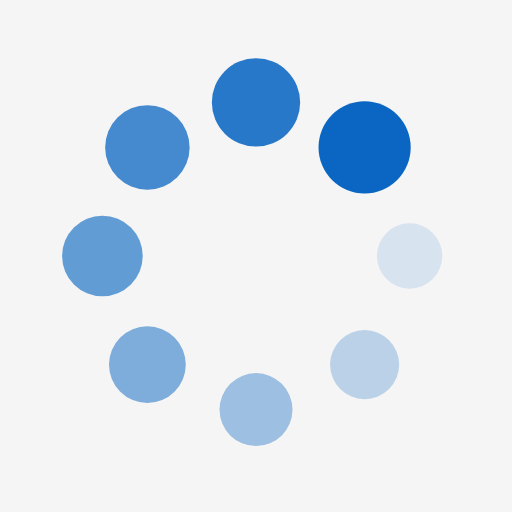
t = 0.00 s
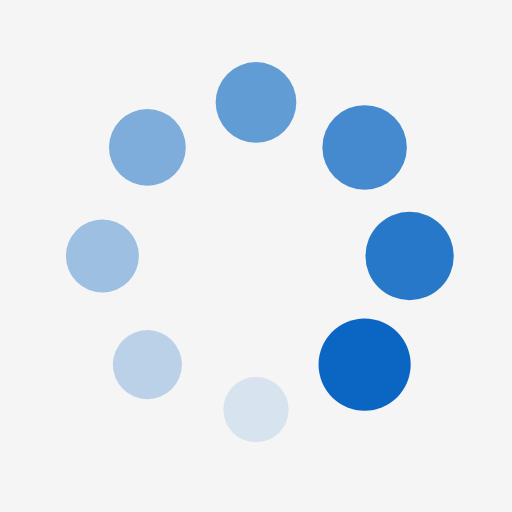
t = 0.25 s
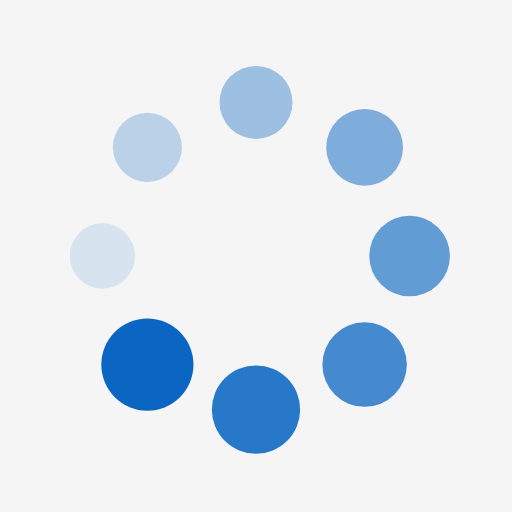
t = 0.50 s
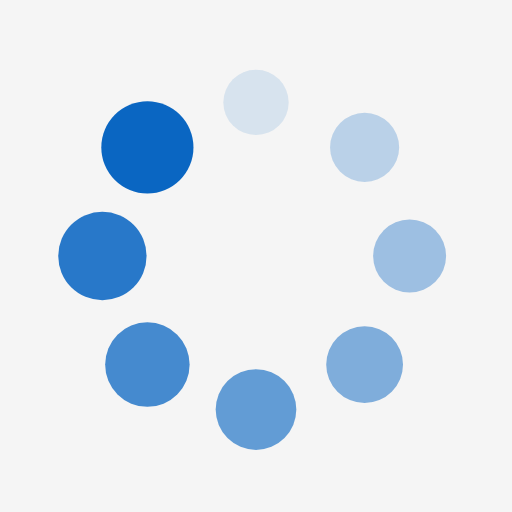
t = 0.75 s

The animated SVG that drew these frames (rendered in a browser with its animation timeline set to each time). Animation: 16 SMIL elements (animate=8,animateTransform=8); one cycle of 1.00 s, repeats indefinitely.

<?xml version="1.0" encoding="utf-8"?>
<svg xmlns="http://www.w3.org/2000/svg" xmlns:xlink="http://www.w3.org/1999/xlink" style="margin: auto; background: rgb(245, 245, 245); display: block; shape-rendering: auto;" width="401px" height="401px" viewBox="0 0 100 100" preserveAspectRatio="xMidYMid">
<g transform="translate(80,50)">
<g transform="rotate(0)">
<circle cx="0" cy="0" r="6" fill="#0a66c2" fill-opacity="1">
  <animateTransform attributeName="transform" type="scale" begin="-0.875s" values="1.5 1.5;1 1" keyTimes="0;1" dur="1s" repeatCount="indefinite"></animateTransform>
  <animate attributeName="fill-opacity" keyTimes="0;1" dur="1s" repeatCount="indefinite" values="1;0" begin="-0.875s"></animate>
</circle>
</g>
</g><g transform="translate(71.21320343559643,71.21320343559643)">
<g transform="rotate(45)">
<circle cx="0" cy="0" r="6" fill="#0a66c2" fill-opacity="0.875">
  <animateTransform attributeName="transform" type="scale" begin="-0.75s" values="1.5 1.5;1 1" keyTimes="0;1" dur="1s" repeatCount="indefinite"></animateTransform>
  <animate attributeName="fill-opacity" keyTimes="0;1" dur="1s" repeatCount="indefinite" values="1;0" begin="-0.75s"></animate>
</circle>
</g>
</g><g transform="translate(50,80)">
<g transform="rotate(90)">
<circle cx="0" cy="0" r="6" fill="#0a66c2" fill-opacity="0.75">
  <animateTransform attributeName="transform" type="scale" begin="-0.625s" values="1.5 1.5;1 1" keyTimes="0;1" dur="1s" repeatCount="indefinite"></animateTransform>
  <animate attributeName="fill-opacity" keyTimes="0;1" dur="1s" repeatCount="indefinite" values="1;0" begin="-0.625s"></animate>
</circle>
</g>
</g><g transform="translate(28.786796564403577,71.21320343559643)">
<g transform="rotate(135)">
<circle cx="0" cy="0" r="6" fill="#0a66c2" fill-opacity="0.625">
  <animateTransform attributeName="transform" type="scale" begin="-0.5s" values="1.5 1.5;1 1" keyTimes="0;1" dur="1s" repeatCount="indefinite"></animateTransform>
  <animate attributeName="fill-opacity" keyTimes="0;1" dur="1s" repeatCount="indefinite" values="1;0" begin="-0.5s"></animate>
</circle>
</g>
</g><g transform="translate(20,50.00000000000001)">
<g transform="rotate(180)">
<circle cx="0" cy="0" r="6" fill="#0a66c2" fill-opacity="0.5">
  <animateTransform attributeName="transform" type="scale" begin="-0.375s" values="1.5 1.5;1 1" keyTimes="0;1" dur="1s" repeatCount="indefinite"></animateTransform>
  <animate attributeName="fill-opacity" keyTimes="0;1" dur="1s" repeatCount="indefinite" values="1;0" begin="-0.375s"></animate>
</circle>
</g>
</g><g transform="translate(28.78679656440357,28.786796564403577)">
<g transform="rotate(225)">
<circle cx="0" cy="0" r="6" fill="#0a66c2" fill-opacity="0.375">
  <animateTransform attributeName="transform" type="scale" begin="-0.25s" values="1.5 1.5;1 1" keyTimes="0;1" dur="1s" repeatCount="indefinite"></animateTransform>
  <animate attributeName="fill-opacity" keyTimes="0;1" dur="1s" repeatCount="indefinite" values="1;0" begin="-0.25s"></animate>
</circle>
</g>
</g><g transform="translate(49.99999999999999,20)">
<g transform="rotate(270)">
<circle cx="0" cy="0" r="6" fill="#0a66c2" fill-opacity="0.25">
  <animateTransform attributeName="transform" type="scale" begin="-0.125s" values="1.5 1.5;1 1" keyTimes="0;1" dur="1s" repeatCount="indefinite"></animateTransform>
  <animate attributeName="fill-opacity" keyTimes="0;1" dur="1s" repeatCount="indefinite" values="1;0" begin="-0.125s"></animate>
</circle>
</g>
</g><g transform="translate(71.21320343559643,28.78679656440357)">
<g transform="rotate(315)">
<circle cx="0" cy="0" r="6" fill="#0a66c2" fill-opacity="0.125">
  <animateTransform attributeName="transform" type="scale" begin="0s" values="1.5 1.5;1 1" keyTimes="0;1" dur="1s" repeatCount="indefinite"></animateTransform>
  <animate attributeName="fill-opacity" keyTimes="0;1" dur="1s" repeatCount="indefinite" values="1;0" begin="0s"></animate>
</circle>
</g>
</g>
<!-- [ldio] generated by https://loading.io/ --></svg>